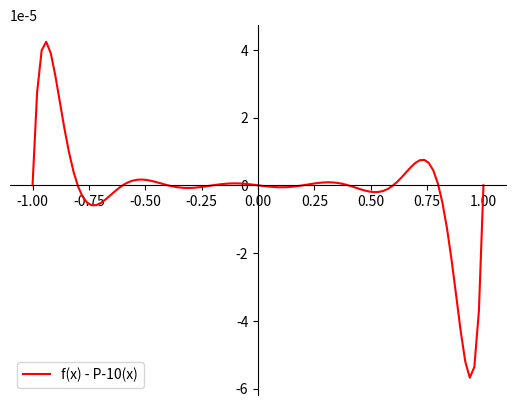

Python code for this plot:
'''
[redacted]
[redacted]
10/30/2022
'''

import math
import matplotlib.pyplot as plt
import numpy as np
from typing import List, Tuple


def compute_divided_diff_array(data: List[Tuple[float, float]]) -> List[float]:
    '''
    Given a dataset, return a 1-dimensional array of Divided Difference coefficients.

    The returned array will be of the form:
    ```
    [
        f[x_0],
        f[x_0, x_1],
        ...
        f[x_0, x_1, ..., x_n]
    ]
    '''
    n_plus_1 = len(data)
    c = [] # the array to return. 
    # the name 'c' is used since c[0] corresponds to the first coefficient; easier to read
    for j in range(n_plus_1): # j = 0, ... n
        c.append(data[j][1])

    for k in range(1, n_plus_1): # k = 1, ..., n
        for j in range(n_plus_1-1, k-1, -1): # j = n, n-1, ..., k
            c[j] = (c[j] - c[j-1])/(data[j][0] - data[j-k][0])

    return c

test_data = [
    (0, 1),
    (1, 2),
    (2, 3),
    (3, 4)
]

print(compute_divided_diff_array(test_data))

# output: [1, 1.0, 0.0, 0.0]. correct since this is the polynomial x+1

# ------------------------------------------------------------------------

class poly_approx:
    '''
    Creates a polynomial approximation given a dataset.
    Acts like a mathematical function.

    ### Attributes
    `data`: The given data
    `coeffs`: The Divided Difference Coefficients, computed with `data`.
    '''
    def __init__(self, data: List[Tuple[float, float]]) -> None:
        '''
        Creates a polynomial given a dataset. The data should be of the form
        ```
        [
            (x_0, f_0),
            (x_1, f_1),
            ...
            (x_n, f_n)
        ]
        ```
        For example, `[(0, 1), (1, 2), (2, 3)]` for `x+1`
        would be an appropriate dataset.
        '''
        self.data = data
        self.coeffs = compute_divided_diff_array(data)

    def __call__(self, x: float, /) -> float:
        p = self.coeffs[-1]
        for j in range(len(self.data) - 1, -1, -1): # j = n, n-1, ..., 0
            p = self.coeffs[j] + p * (x - self.data[j][0])

        return p


def f(x: float) -> float:
    '''
    `f(x) = e^(-x^2)`
    '''
    return math.exp(-x**2)

p_10_data = [
    (j/5 - 1, f(j/5 - 1))
    for j in range(11) # j = 0, ..., 10
]

p_10 = poly_approx(p_10_data)

# graphing everything...

domain = np.linspace(-1, 1, 100)

error_graph = np.array([
    f(x) - p_10(x)
    for x in domain
])

fig = plt.figure()

ax = fig.add_subplot(1, 1, 1)
ax.spines['left'].set_position('center')
ax.spines['bottom'].set_position('zero')
ax.spines['right'].set_color('none')
ax.spines['top'].set_color('none')
ax.xaxis.set_ticks_position('bottom')
ax.yaxis.set_ticks_position('left')

plt.plot(domain, error_graph, 'r', label='f(x) - P-10(x)')

plt.legend(loc='lower left')

plt.show()
